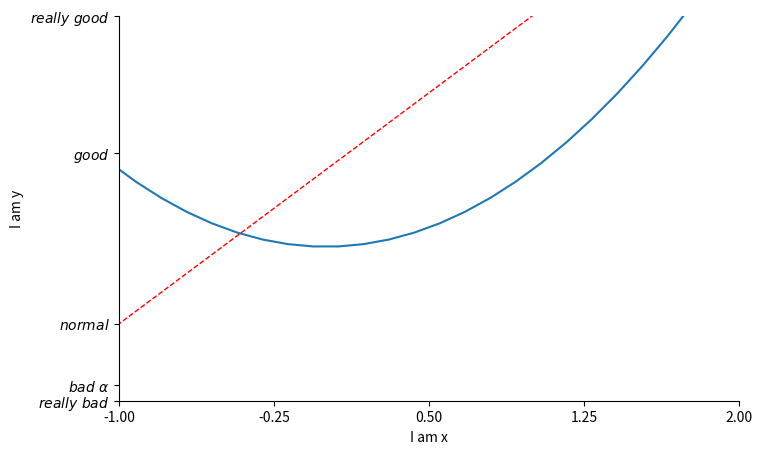

Source code (Python): (Note: this script raises an exception after producing the figure.)
# -*- coding: utf-8 -*-
"""
@Time ： 2020/11/6 5:24 下午
[redacted]
@File ：basic.py
@IDE ：PyCharm
@Motto：Go Ahead Instead of Heasitating

"""
import matplotlib.pyplot as plt
import numpy as np
x = np.linspace(-3,3,50)
y1 = 2*x + 1
y2 = x**2
# plt.figure()
# plt.plot(x,y1)

plt.figure(num=3, figsize=(8,5))
plt.plot(x,y2)
plt.plot(x,y1,color='red', linewidth=1.0, linestyle='--')

new_ticks = np.linspace(-1,2,5)
print(new_ticks)
plt.xticks(new_ticks)
plt.yticks([-2, -1.8,-1,1.22,3],
            [r'$really\ bad$',r'$bad\ \alpha$',r'$normal$',r'$good$',r'$really\ good$'])

plt.xlim((-1,2))
plt.ylim((-2,3))
plt.xlabel('I am x')
plt.ylabel('I am y')

#gca = ' get current axis '
ax = plt.gca()
ax.spines['right'].set_color('none')
ax.spines['top'].set_color('none')
ax.xaixs.set_ticks_position('bottom')
ax.yaxis.set_ticks_position('left')
ax.spines['bottom'].set_position(('data',-1))


plt.show()